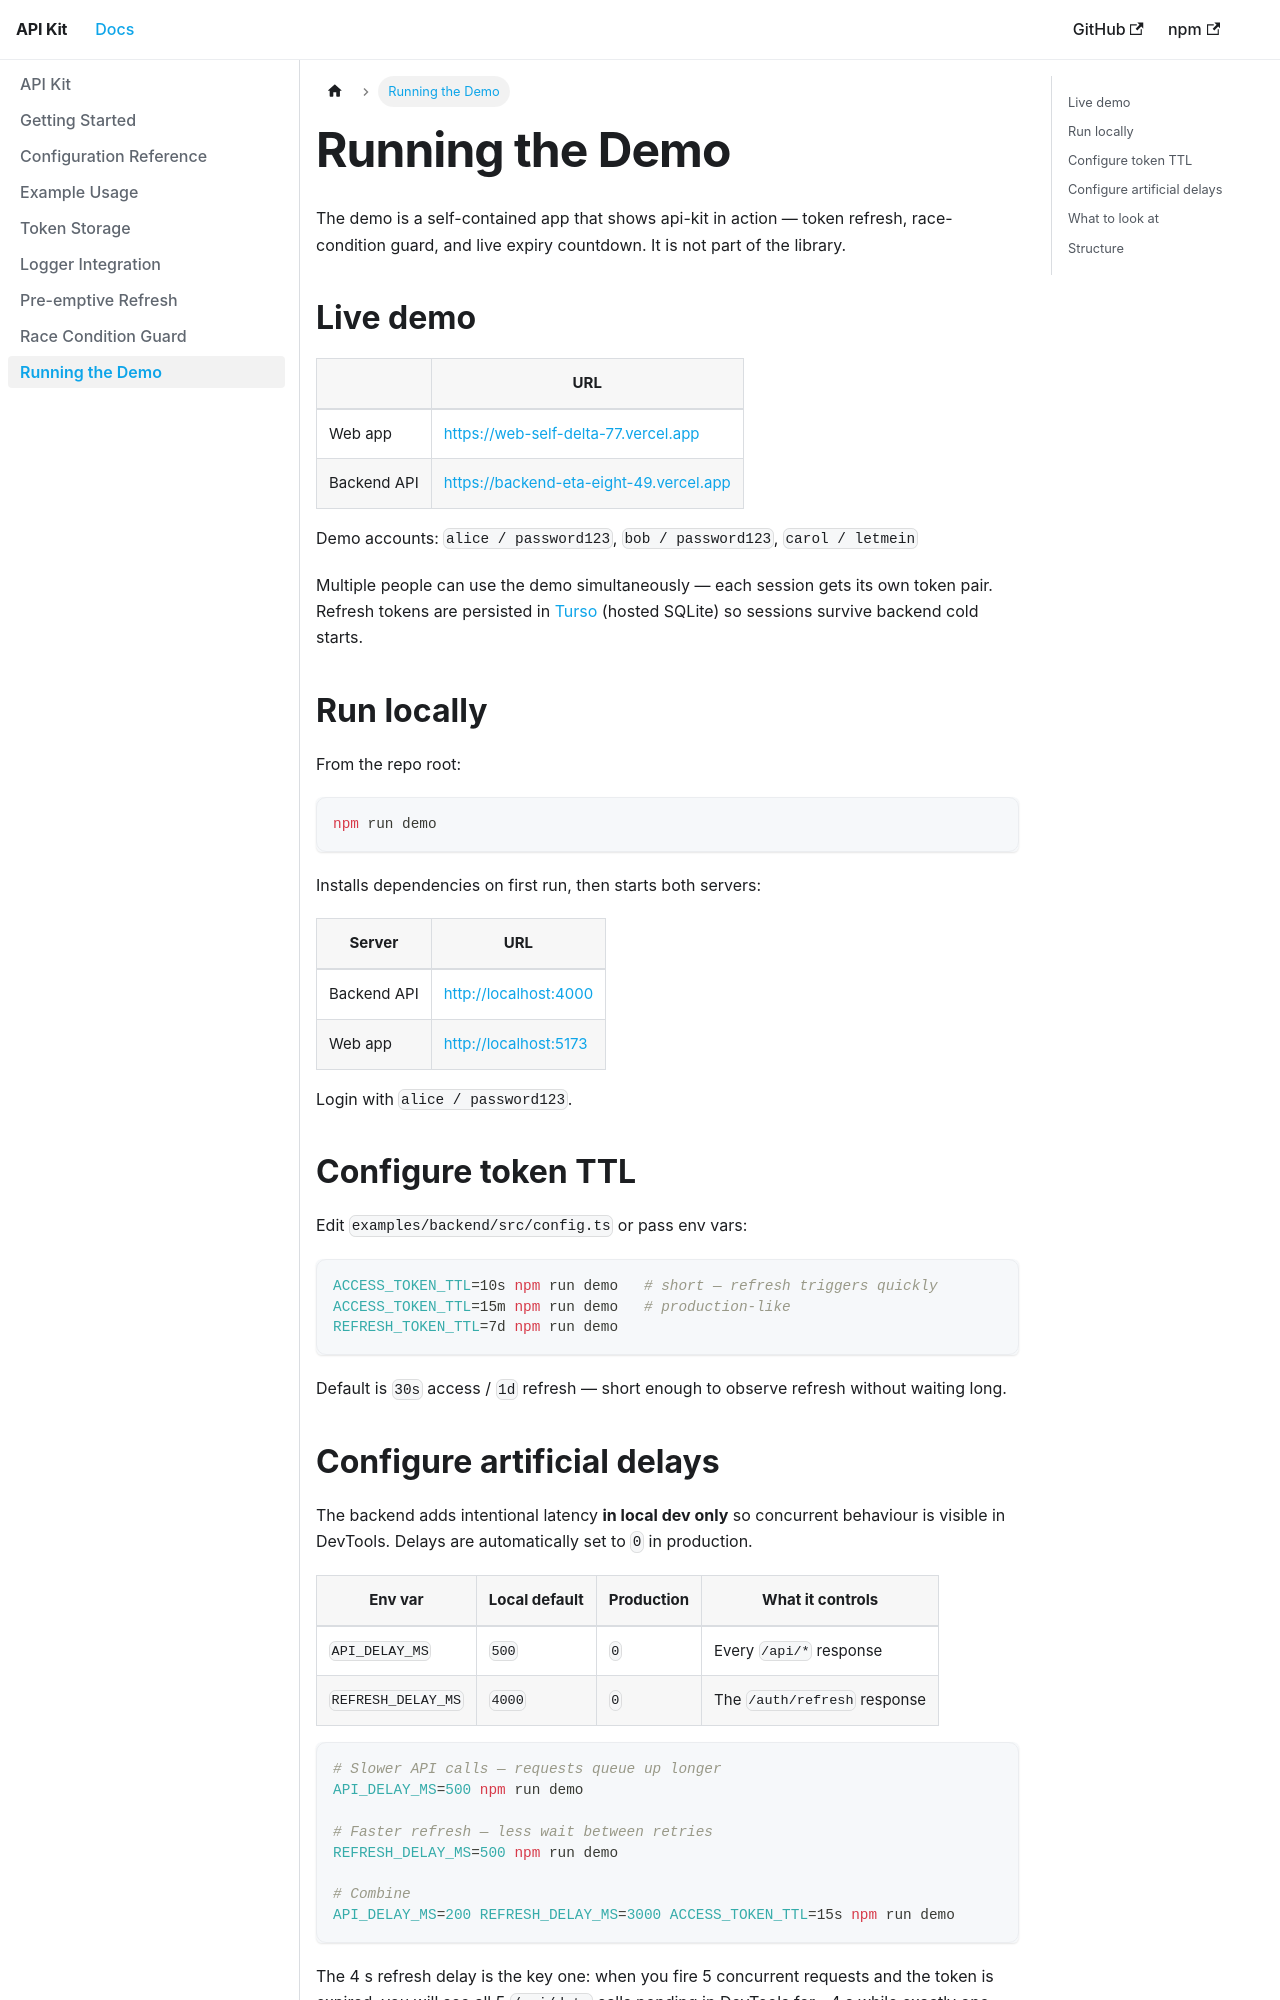

repository: 88khp/api-kit · page: docs/demo/index.html · generator: docusaurus

# Running the Demo

The demo is a self-contained app that shows api-kit in action — token refresh, race-condition guard, and live expiry countdown. It is not part of the library.

## Live demo

| | URL |
|---|---|
| Web app | https://web-self-delta-77.vercel.app |
| Backend API | https://backend-eta-eight-49.vercel.app |

Demo accounts: `alice / password123`, `bob / password123`, `carol / letmein`

Multiple people can use the demo simultaneously — each session gets its own token pair. Refresh tokens are persisted in [Turso](https://turso.tech) (hosted SQLite) so sessions survive backend cold starts.

## Run locally

From the repo root:

```bash
npm run demo
```

Installs dependencies on first run, then starts both servers:

| Server | URL |
|--------|-----|
| Backend API | http://localhost:4000 |
| Web app | http://localhost:5173 |

Login with `alice / password123`.

## Configure token TTL

Edit `examples/backend/src/config.ts` or pass env vars:

```bash
ACCESS_TOKEN_TTL=10s npm run demo   # short — refresh triggers quickly
ACCESS_TOKEN_TTL=15m npm run demo   # production-like
REFRESH_TOKEN_TTL=7d npm run demo
```

Default is `30s` access / `1d` refresh — short enough to observe refresh without waiting long.
